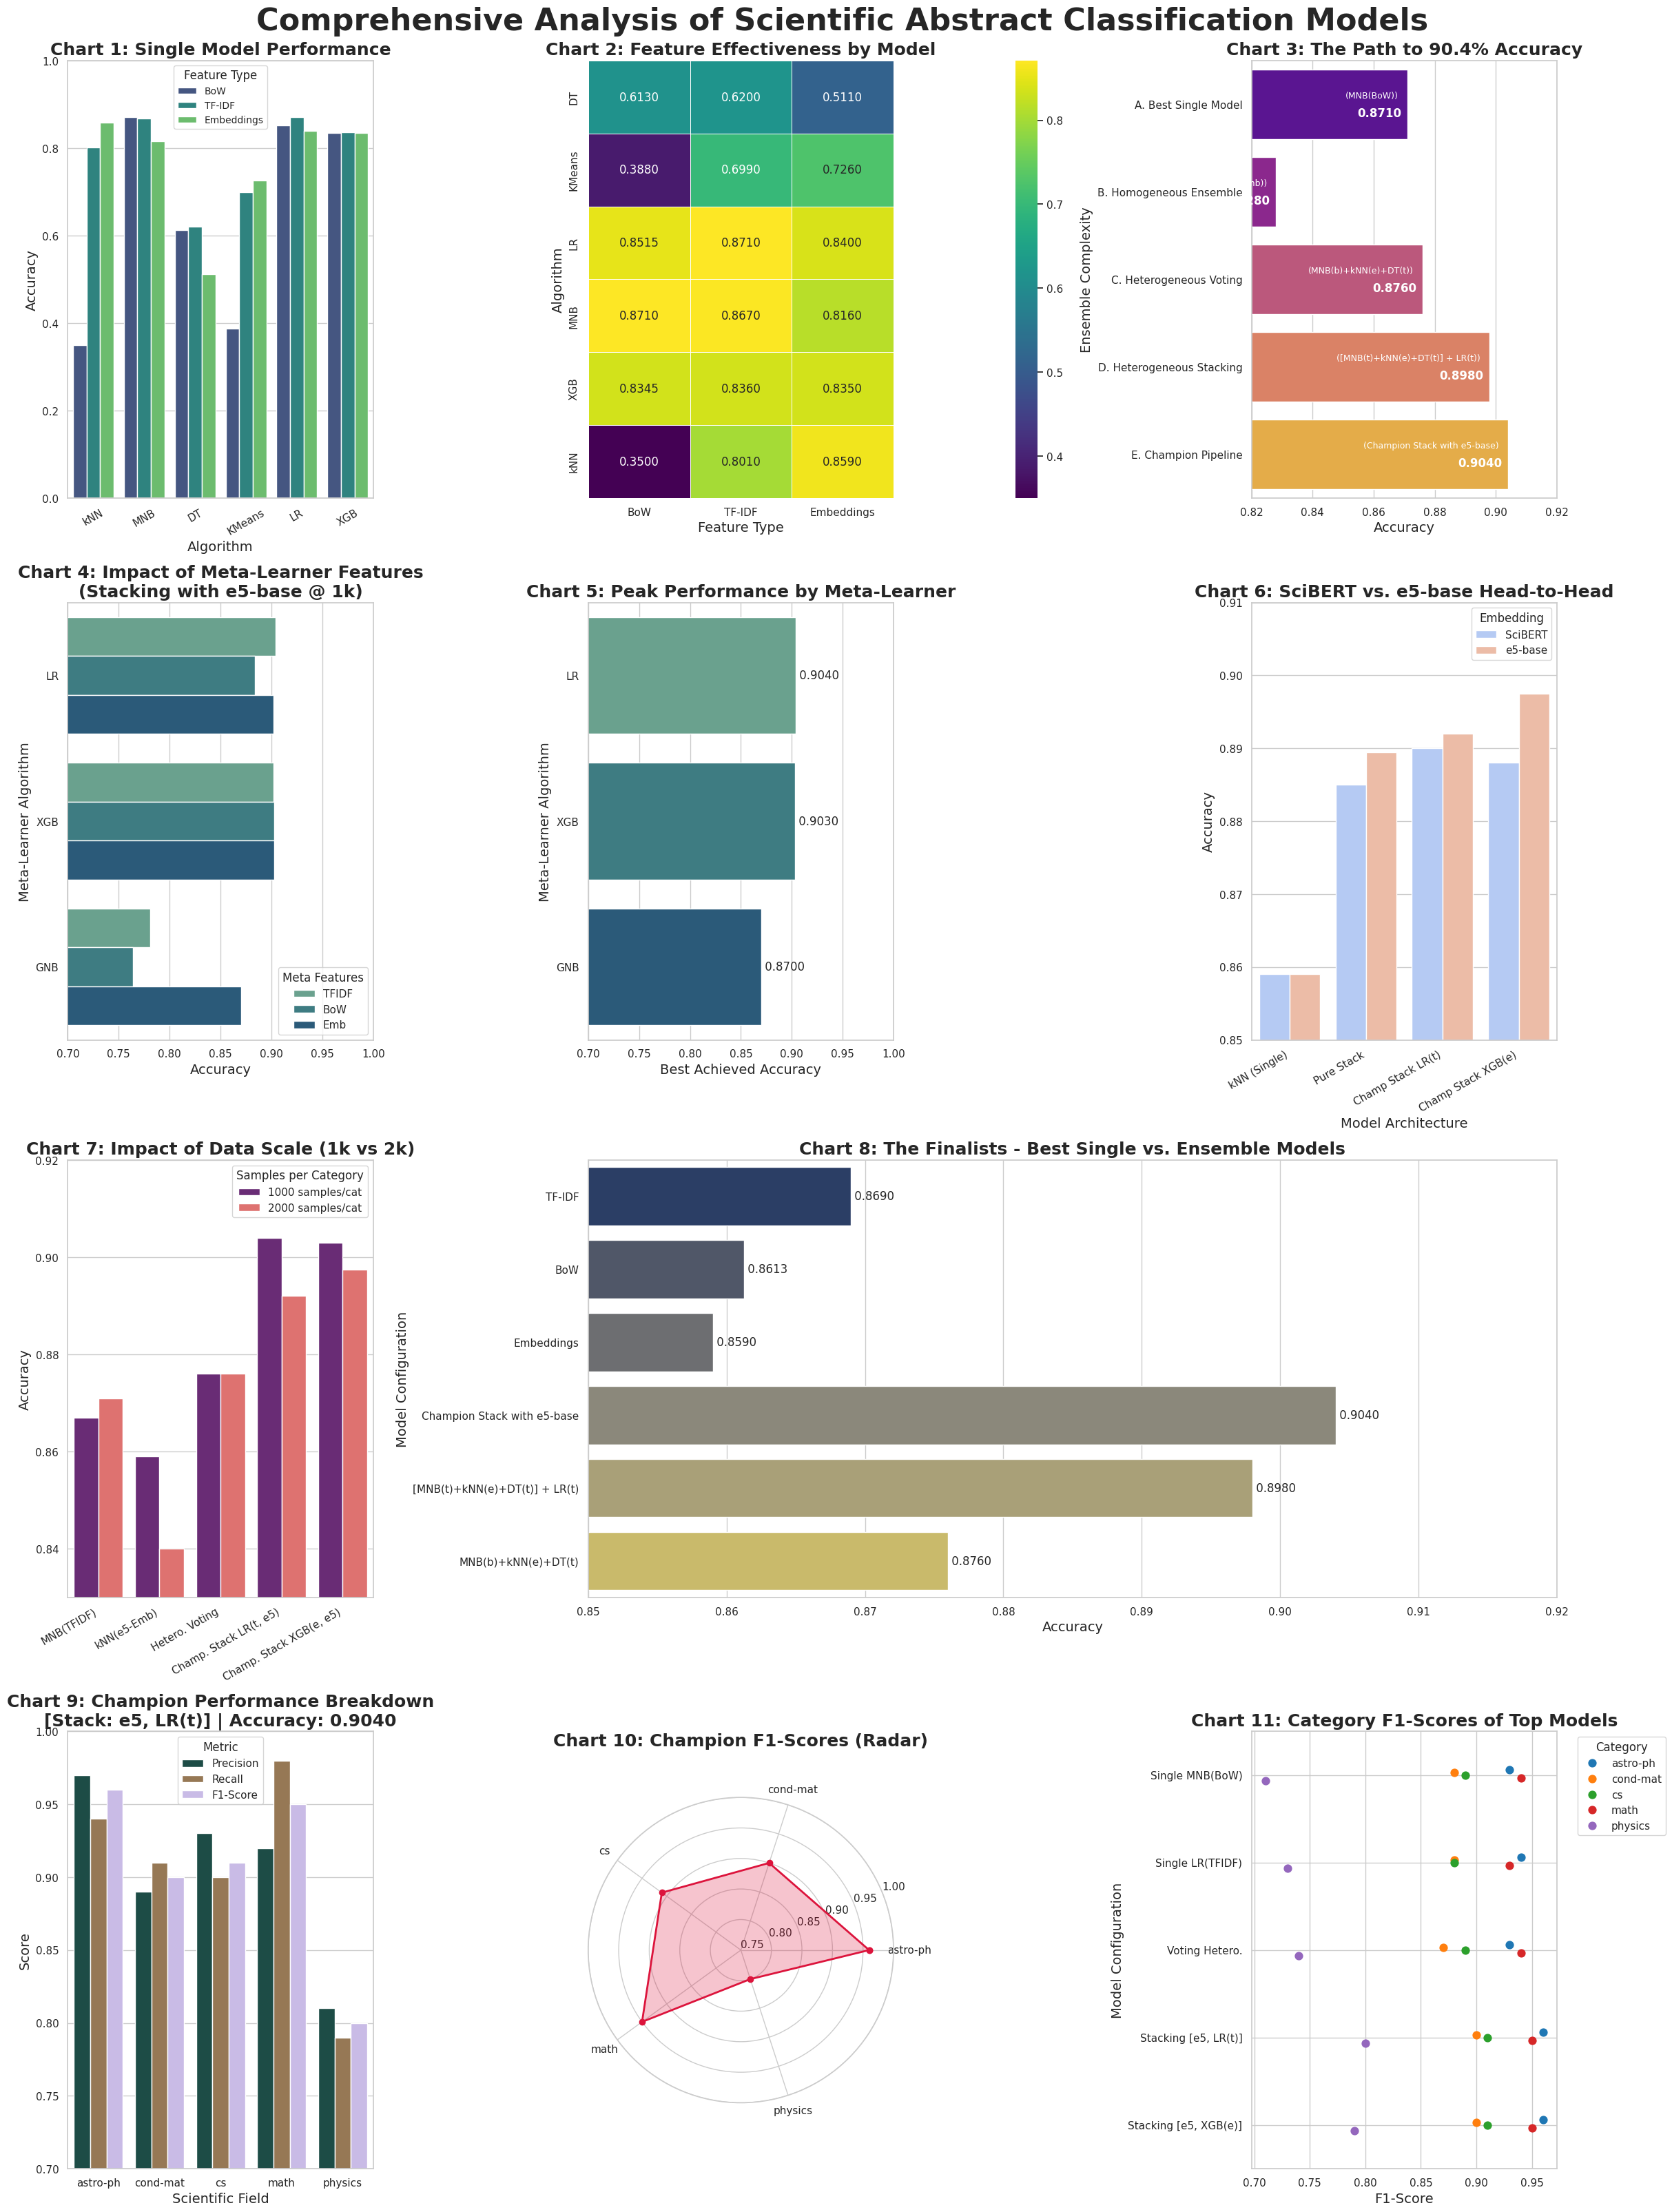

Source code (Python):
# create_final_visualizations.py

import matplotlib.pyplot as plt
import seaborn as sns
import pandas as pd
import numpy as np
from matplotlib.gridspec import GridSpec

# --- Style and Palette Configuration ---
sns.set_theme(style="whitegrid")
# Use the 'constrained' layout engine, which is more robust and handles colorbars correctly.
plt.rcParams['figure.constrained_layout.use'] = True
palette_features = "viridis"
palette_ensembles = "plasma"
palette_embedding = "coolwarm"
palette_scale = "magma"
palette_category = "magma"
palette_meta = "crest"

# --- Data Preparation ---
# === Chart 1 & 2 Data: Single Model Performance ===
df_single_all = pd.DataFrame({
    'Algorithm': ['kNN', 'kNN', 'kNN', 'MNB', 'MNB', 'MNB', 'DT', 'DT', 'DT', 'KMeans', 'KMeans', 'KMeans',
                  'LR', 'LR', 'LR', 'XGB', 'XGB', 'XGB'],
    'Feature Type': ['BoW', 'TF-IDF', 'Embeddings']*6,
    'Accuracy': [0.3500, 0.8010, 0.8590, 0.8710, 0.8670, 0.8160, 0.6130, 0.6200, 0.5110, 0.3880, 0.6990, 0.7260,
                 0.8515, 0.8710, 0.8400, 0.8345, 0.8360, 0.8350]
})
# === Chart 3 Data: Evolution of Ensemble Performance ===
df_ensemble_perf = pd.DataFrame({
    'Ensemble Stage': [
        'A. Best Single Model', 'B. Homogeneous Ensemble', 'C. Heterogeneous Voting', 
        'D. Heterogeneous Stacking', 'E. Champion Pipeline'
    ],
    'Description': [
        'MNB(BoW)', 'MNB+kNN+DT (All Emb)', 'MNB(b)+kNN(e)+DT(t)', 
        '[MNB(t)+kNN(e)+DT(t)] + LR(t)', 'Champion Stack with e5-base'
    ],
    'Accuracy': [0.8710, 0.8280, 0.8760, 0.8980, 0.9040]
})
# === Chart 4 & 5 Data: Stacking Meta-Learner Analysis (e5-base, 1k samples/cat) ===
df_stacking_meta_e5 = pd.DataFrame({
    'Meta-Learner': ['LR', 'LR', 'LR', 'XGB', 'XGB', 'XGB', 'GNB', 'GNB', 'GNB'],
    'Meta Features': ['TFIDF', 'BoW', 'Emb', 'TFIDF', 'BoW', 'Emb', 'TFIDF', 'BoW', 'Emb'],
    'Accuracy': [0.9040, 0.8840, 0.9020, 0.9020, 0.9030, 0.9030, 0.7810, 0.7640, 0.8700]
})
# === Chart 6 & 7 Data: SciBERT vs e5-base Head-to-Head ===
df_embedding_comparison = pd.DataFrame({
    'Model Type': ['kNN (Single)', 'Pure Stack', 'Champ Stack LR(t)', 'Champ Stack XGB(e)'],
    'SciBERT': [0.8590, 0.8850, 0.8900, 0.8880],
    'e5-base': [0.8590, 0.8895, 0.8920, 0.8975]
})
df_embedding_melt = pd.melt(df_embedding_comparison, id_vars=['Model Type'], var_name='Embedding', value_name='Accuracy')
# === Chart 8 Data: Impact of Data Scale ===
df_scale_impact = pd.DataFrame({
    'Model': ['MNB(TFIDF)', 'kNN(e5-Emb)', 'Hetero. Voting', 'Champ. Stack LR(t, e5)', 'Champ. Stack XGB(e, e5)'],
    '1000 samples/cat': [0.8670, 0.8590, 0.8760, 0.9040, 0.9030],
    '2000 samples/cat': [0.8710, 0.8400, 0.8760, 0.8920, 0.8975]
})
df_scale_melt = pd.melt(df_scale_impact, id_vars=['Model'], var_name='Sample Size', value_name='Accuracy')
# === Data for Champion Model Breakdown ===
df_champion_report = pd.DataFrame({
    'Category': ['astro-ph', 'cond-mat', 'cs', 'math', 'physics'],
    'Precision': [0.97, 0.89, 0.93, 0.92, 0.81],
    'Recall': [0.94, 0.91, 0.90, 0.98, 0.79],
    'F1-Score': [0.96, 0.90, 0.91, 0.95, 0.80]
})
# === Data for Chart 11 ===
df_f1_comparison = pd.DataFrame({
    'Model': [
        'Single MNB(BoW)', 'Single LR(TFIDF)', 'Voting Hetero.', 
        'Stacking [e5, LR(t)]', 'Stacking [e5, XGB(e)]'
    ],
    'astro-ph': [0.93, 0.94, 0.93, 0.96, 0.96],
    'cond-mat': [0.88, 0.88, 0.87, 0.90, 0.90],
    'cs': [0.89, 0.88, 0.89, 0.91, 0.91],
    'math': [0.94, 0.93, 0.94, 0.95, 0.95],
    'physics': [0.71, 0.73, 0.74, 0.80, 0.79]
})
df_f1_melt = pd.melt(df_f1_comparison, id_vars='Model', var_name='Category', value_name='F1-Score')

# --- Plotting ---
# --- MODIFIED: Use constrained_layout=True in figure creation, remove rcParams ---
fig = plt.figure(figsize=(24, 32), constrained_layout=True)
gs = GridSpec(4, 3, figure=fig)
fig.suptitle('Comprehensive Analysis of Scientific Abstract Classification Models', fontsize=32, fontweight='bold')

# --- Row 1: Foundational Benchmarks ---
ax1 = fig.add_subplot(gs[0, 0])
sns.barplot(x='Algorithm', y='Accuracy', hue='Feature Type', data=df_single_all, ax=ax1, palette=palette_features)
ax1.set_title('Chart 1: Single Model Performance', fontsize=18, fontweight='bold')
ax1.set_ylim(0, 1.0); ax1.set_ylabel('Accuracy', fontsize=14); ax1.set_xlabel('Algorithm', fontsize=14)
ax1.legend(title='Feature Type', fontsize=10); ax1.tick_params(axis='x', rotation=30)

ax2 = fig.add_subplot(gs[0, 1])
df_feature_pivot = df_single_all.pivot_table(index='Algorithm', columns='Feature Type', values='Accuracy')[['BoW', 'TF-IDF', 'Embeddings']]
sns.heatmap(df_feature_pivot, annot=True, cmap='viridis', fmt='.4f', linewidths=.5, ax=ax2)
ax2.set_title('Chart 2: Feature Effectiveness by Model', fontsize=18, fontweight='bold')
ax2.set_ylabel('Algorithm', fontsize=14); ax2.set_xlabel('Feature Type', fontsize=14)

ax3 = fig.add_subplot(gs[0, 2])
bars = sns.barplot(x='Accuracy', y='Ensemble Stage', hue='Ensemble Stage', data=df_ensemble_perf, ax=ax3, palette=palette_ensembles, legend=False)
ax3.set_title('Chart 3: The Path to 90.4% Accuracy', fontsize=18, fontweight='bold')
ax3.set_xlim(0.82, 0.92); ax3.set_xlabel('Accuracy', fontsize=14); ax3.set_ylabel('Ensemble Complexity', fontsize=14)
for i, bar in enumerate(bars.patches):
    y, x, desc, acc = bar.get_y() + bar.get_height()/2, bar.get_width(), df_ensemble_perf['Description'][i], df_ensemble_perf['Accuracy'][i]
    ax3.text(x - 0.002, y + 0.1, f'{acc:.4f}', ha='right', va='center', color='white', fontweight='bold', fontsize=12)
    ax3.text(x - 0.003, y - 0.1, f'({desc})', ha='right', va='center', color='white', fontsize=9)

# --- Row 2: Deep Dive into Stacking ---
ax4 = fig.add_subplot(gs[1, 0])
sns.barplot(x='Accuracy', y='Meta-Learner', hue='Meta Features', data=df_stacking_meta_e5, ax=ax4, dodge=True, palette="crest")
ax4.set_title('Chart 4: Impact of Meta-Learner Features\n(Stacking with e5-base @ 1k)', fontsize=18, fontweight='bold')
ax4.set_xlim(0.7, 1.0); ax4.set_xlabel('Accuracy', fontsize=14); ax4.set_ylabel('Meta-Learner Algorithm', fontsize=14)
ax4.legend(title='Meta Features', loc='lower right')

ax5 = fig.add_subplot(gs[1, 1])
df_meta_best = df_stacking_meta_e5.loc[df_stacking_meta_e5.groupby('Meta-Learner')['Accuracy'].idxmax()]
sns.barplot(x='Accuracy', y='Meta-Learner', data=df_meta_best.sort_values('Accuracy', ascending=False), ax=ax5, hue='Meta-Learner', palette='crest', legend=False)
ax5.set_title('Chart 5: Peak Performance by Meta-Learner', fontsize=18, fontweight='bold')
ax5.set_xlim(0.7, 1.0); ax5.set_xlabel('Best Achieved Accuracy', fontsize=14); ax5.set_ylabel('Meta-Learner Algorithm', fontsize=14)
for p in ax5.patches:
    ax5.text(p.get_width(), p.get_y() + p.get_height() / 2, f' {p.get_width():.4f}', va='center')

ax6 = fig.add_subplot(gs[1, 2])
sns.barplot(x='Model Type', y='Accuracy', hue='Embedding', data=df_embedding_melt, ax=ax6, palette=palette_embedding)
ax6.set_title('Chart 6: SciBERT vs. e5-base Head-to-Head', fontsize=18, fontweight='bold')
ax6.set_ylim(0.85, 0.91); ax6.set_ylabel('Accuracy', fontsize=14); ax6.set_xlabel('Model Architecture', fontsize=14)
plt.setp(ax6.get_xticklabels(), rotation=30, ha='right')

# --- Row 3: Deep Dive into Other Factors ---
ax7 = fig.add_subplot(gs[2, 0])
sns.barplot(x='Model', y='Accuracy', hue='Sample Size', data=df_scale_melt, ax=ax7, palette=palette_scale)
ax7.set_title('Chart 7: Impact of Data Scale (1k vs 2k)', fontsize=18, fontweight='bold')
ax7.set_ylim(0.83, 0.92)
ax7.set_ylabel('Accuracy', fontsize=14)
ax7.set_xlabel('')
plt.setp(ax7.get_xticklabels(), rotation=30, ha='right')
ax7.legend(title='Samples per Category')

ax8 = fig.add_subplot(gs[2, 1:])
top_single_models = df_single_all.sort_values('Accuracy', ascending=False).head(5)
top_ensembles = df_ensemble_perf.iloc[2:].sort_values('Accuracy', ascending=False)
top_ensembles.rename(columns={'Ensemble Stage': 'Model Name', 'Description': 'Configuration'}, inplace=True)
top_single_models.rename(columns={'Algorithm': 'Model Name', 'Feature Type': 'Configuration'}, inplace=True)
df_finalists = pd.concat([top_single_models[['Configuration', 'Accuracy']], top_ensembles[['Configuration', 'Accuracy']]])
sns.barplot(x='Accuracy', y='Configuration', data=df_finalists, ax=ax8, hue='Configuration', palette='cividis', legend=False, errorbar=None)
ax8.set_title('Chart 8: The Finalists - Best Single vs. Ensemble Models', fontsize=18, fontweight='bold')
ax8.set_xlim(0.85, 0.92); ax8.set_xlabel('Accuracy', fontsize=14); ax8.set_ylabel('Model Configuration', fontsize=14)
for p in ax8.patches:
    ax8.text(p.get_width(), p.get_y() + p.get_height() / 2, f' {p.get_width():.4f}', va='center')

# --- Row 4: The Champion Model Breakdown ---
ax9 = fig.add_subplot(gs[3, 0])
df_melted_f1 = pd.melt(df_champion_report, id_vars="Category", var_name="Metric", value_name="Score")
sns.barplot(x="Category", y="Score", hue="Metric", data=df_melted_f1, ax=ax9, palette="cubehelix")
ax9.set_title('Chart 9: Champion Performance Breakdown\n[Stack: e5, LR(t)] | Accuracy: 0.9040', fontsize=18, fontweight='bold')
ax9.set_ylim(0.7, 1.0); ax9.set_ylabel('Score', fontsize=14); ax9.set_xlabel('Scientific Field', fontsize=14)
ax9.legend(title='Metric')

ax10 = fig.add_subplot(gs[3, 1], polar=True)
categories = df_champion_report['Category'].tolist()
f1_scores = df_champion_report['F1-Score'].tolist()
angles = np.linspace(0, 2 * np.pi, len(categories), endpoint=False).tolist()
f1_scores += f1_scores[:1] # Close the loop
angles += angles[:1]
ax10.plot(angles, f1_scores, 'o-', linewidth=2, color='crimson')
ax10.fill(angles, f1_scores, 'crimson', alpha=0.25)
ax10.set_thetagrids(np.degrees(angles[:-1]), categories)
ax10.set_title('Chart 10: Champion F1-Scores (Radar)', fontsize=18, fontweight='bold', y=1.15)
ax10.set_rlim(0.75, 1.0)

ax11 = fig.add_subplot(gs[3, 2])
# --- MODIFIED: Use the 'join=False' parameter and remove the warning-causing one ---
sns.pointplot(data=df_f1_melt, x='F1-Score', y='Model', hue='Category', ax=ax11, dodge=True, linestyles='none', palette='tab10')
ax11.set_title('Chart 11: Category F1-Scores of Top Models', fontsize=18, fontweight='bold')
ax11.set_xlabel('F1-Score', fontsize=14)
ax11.set_ylabel('Model Configuration', fontsize=14)
ax11.grid(axis='y')
ax11.legend(title='Category', bbox_to_anchor=(1.05, 1), loc='upper left')


# --- Final Touches ---
plt.savefig('Definitive_Benchmark_Dashboard_v3.png', dpi=300)
plt.show()